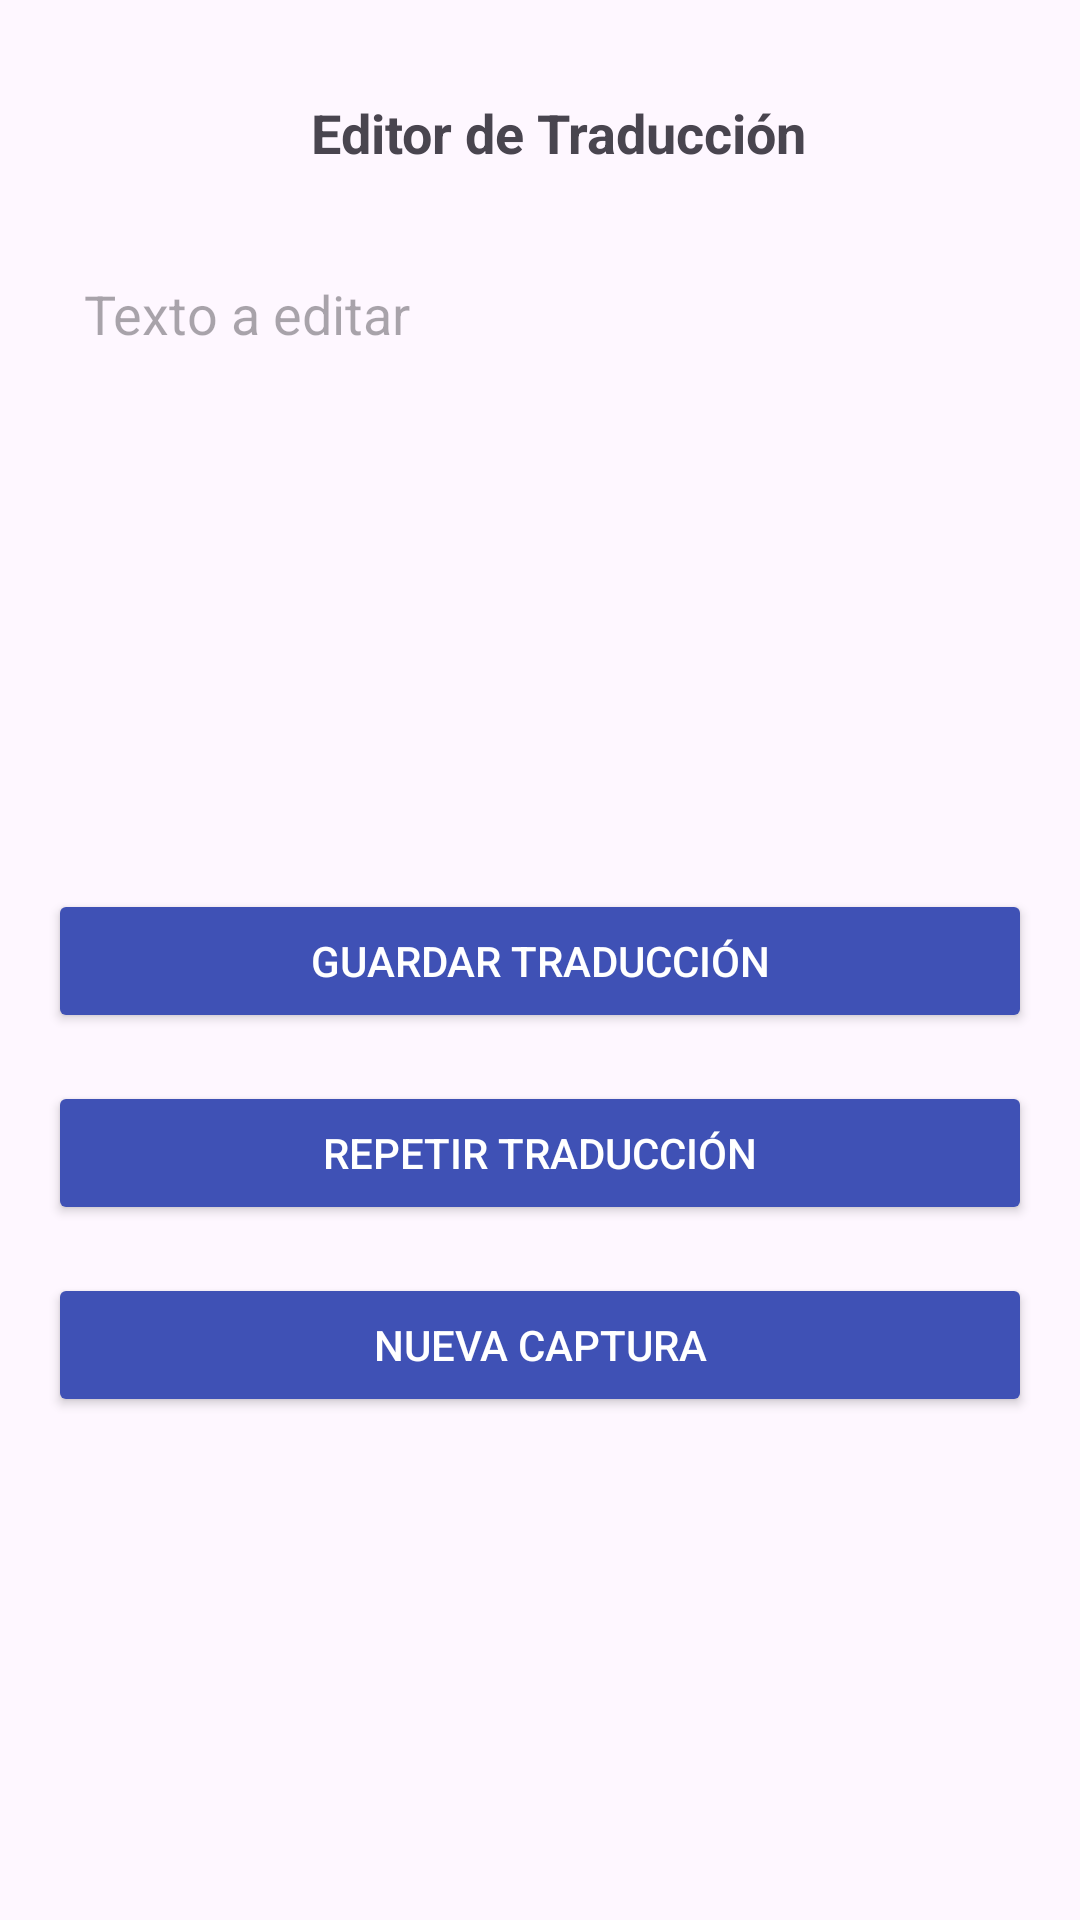

Android layout source for this screen:
<!-- AndroidManifest.xml: application theme Theme.SenseMatev2 -->
<!-- res/layout/translationeditor.xml -->
<androidx.constraintlayout.widget.ConstraintLayout
    xmlns:android="http://schemas.android.com/apk/res/android"
    xmlns:app="http://schemas.android.com/apk/res-auto"
    xmlns:tools="http://schemas.android.com/tools"
    android:layout_width="match_parent"
    android:layout_height="match_parent"
    tools:context=".MainActivity"
    android:padding="16dp">

    
    <ImageView
        android:id="@+id/backButton"
        android:layout_width="24dp"
        android:layout_height="24dp"
        android:src="@drawable/ic_arrow_back"
        app:tint="@color/blue2"
        app:layout_constraintStart_toStartOf="parent"
        app:layout_constraintTop_toTopOf="parent"
        android:layout_marginTop="16dp"
        android:layout_marginStart="16dp" />



    <TextView
        android:id="@+id/title"
        android:layout_width="wrap_content"
        android:layout_height="wrap_content"
        android:layout_marginStart="16dp"
        android:layout_marginTop="16dp"
        android:text="Editor de Traducción"
        android:textAlignment="center"
        android:textSize="18sp"
        android:textStyle="bold"
        app:layout_constraintEnd_toEndOf="parent"
        app:layout_constraintHorizontal_bias="0.293"
        app:layout_constraintStart_toEndOf="@id/backButton"
        app:layout_constraintTop_toTopOf="parent" />

    <EditText
        android:id="@+id/translationEditor"
        android:layout_width="0dp"
        android:layout_height="200dp"
        android:hint="Texto a editar"
        android:background="@drawable/edit_text_background"
        android:padding="12dp"
        android:gravity="top|start"
        android:inputType="textMultiLine"
        app:layout_constraintTop_toBottomOf="@id/title"
        app:layout_constraintStart_toStartOf="parent"
        app:layout_constraintEnd_toEndOf="parent"
        android:layout_marginTop="24dp" />

    
    <Button
        android:id="@+id/saveTranslationButton"
        android:layout_width="0dp"
        android:layout_height="wrap_content"
        android:layout_marginTop="16dp"
        android:text="Guardar Traducción"
        android:textColor="@android:color/white"
        android:backgroundTint="@color/blue2"
        app:layout_constraintTop_toBottomOf="@id/translationEditor"
        app:layout_constraintStart_toStartOf="parent"
        app:layout_constraintEnd_toEndOf="parent" />

    
    <Button
        android:id="@+id/repeatTranslationButton"
        android:layout_width="0dp"
        android:layout_height="wrap_content"
        android:layout_marginTop="16dp"
        android:text="Repetir Traducción"
        android:textColor="@android:color/white"
        android:backgroundTint="@color/blue2"
        app:layout_constraintTop_toBottomOf="@id/saveTranslationButton"
        app:layout_constraintStart_toStartOf="parent"
        app:layout_constraintEnd_toEndOf="parent" />

    
    <Button
        android:id="@+id/newCaptureButton"
        android:layout_width="0dp"
        android:layout_height="wrap_content"
        android:layout_marginTop="16dp"
        android:text="Nueva Captura"
        android:textColor="@android:color/white"
        android:backgroundTint="@color/blue2"
        app:layout_constraintTop_toBottomOf="@id/repeatTranslationButton"
        app:layout_constraintStart_toStartOf="parent"
        app:layout_constraintEnd_toEndOf="parent" />

    
    <LinearLayout
        android:id="@+id/navigationBar"
        android:layout_width="0dp"
        android:layout_height="wrap_content"
        android:orientation="horizontal"
        android:gravity="center"
        android:layout_marginTop="16dp"
        app:layout_constraintBottom_toBottomOf="parent"
        app:layout_constraintStart_toStartOf="parent"
        app:layout_constraintEnd_toEndOf="parent">
    </LinearLayout>

</androidx.constraintlayout.widget.ConstraintLayout>
<!-- resources referenced by this layout -->
<resources>
  <color name="blue2">#3F51B5</color>
  <style name="Theme.SenseMatev2" parent="Base.Theme.SenseMatev2" />
  <style name="Base.Theme.SenseMatev2" parent="Theme.Material3.DayNight.NoActionBar">
          
          
      </style>
</resources>
